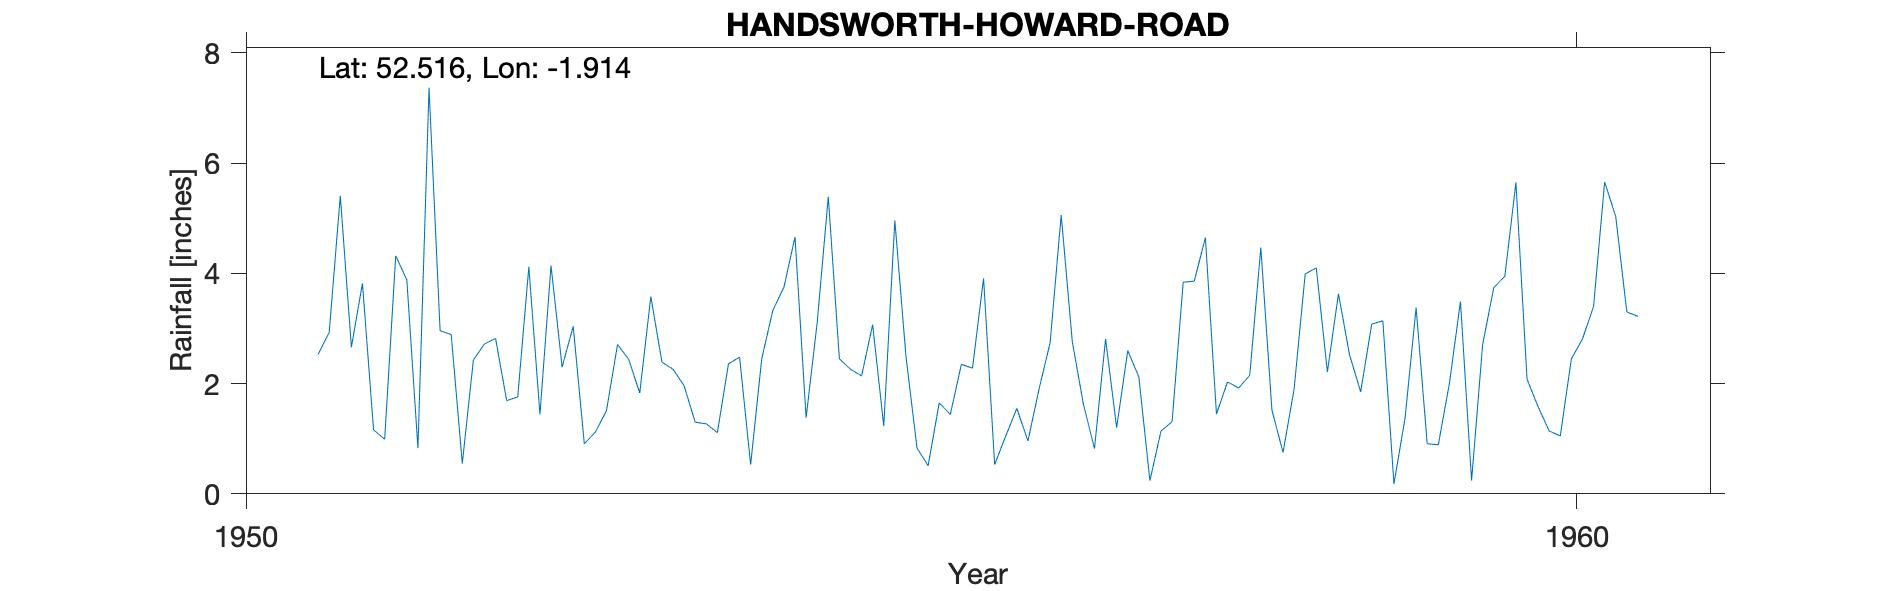

Source data for this figure (header and first rows):
HANDSWORTH (HOWARD ROAD), , , , , , , , , , 
Grid ref, SP059909, Long, -1.914, Lat, 52.52, Elevation, 369, ft, , 
Station no, 2483/7, , , , , , , , , 
, 1951, 1952, 1953, 1954, 1955, 1956, 1957, 1958, 1959, 1960
January, 2.53, 2.89, 0.91, 1.11, 2.26, 3.91, 1.2, 2.15, 3.14, 5.65
February, 2.93, 0.55, 1.12, 2.36, 2.14, 0.53, 2.6, 4.47, 0.18, 2.08
March, 5.41, 2.43, 1.51, 2.48, 3.07, 1.05, 2.12, 1.52, 1.37, 1.58
April, 2.66, 2.72, 2.71, 0.53, 1.23, 1.55, 0.24, 0.75, 3.38, 1.14
May, 3.82, 2.82, 2.44, 2.45, 4.96, 0.96, 1.14, 1.9, 0.91, 1.05
June, 1.16, 1.69, 1.83, 3.33, 2.5, 1.9, 1.31, 3.99, 0.89, 2.45
July, 0.99, 1.76, 3.58, 3.75, 0.83, 2.74, 3.84, 4.1, 2, 2.81
August, 4.32, 4.12, 2.39, 4.66, 0.51, 5.06, 3.86, 2.21, 3.49, 3.4
September, 3.88, 1.44, 2.26, 1.38, 1.65, 2.76, 4.65, 3.63, 0.24, 5.66
October, 0.83, 4.14, 1.96, 3.11, 1.44, 1.63, 1.45, 2.52, 2.71, 5.03
November, 7.37, 2.3, 1.3, 5.39, 2.35, 0.82, 2.03, 1.85, 3.74, 3.3
December, 2.96, 3.04, 1.27, 2.45, 2.28, 2.81, 1.92, 3.08, 3.95, 3.22
Total, 38.86, 29.9, 23.28, 33, 25.22, 25.72, 26.36, 32.17, 26, 37.37
3007, HANDSWORTH: HOWARD ROAD, 01/01/1951, 31/12/1972, , , , , , , 
1956 total fixed, , , , , , , , , , 
